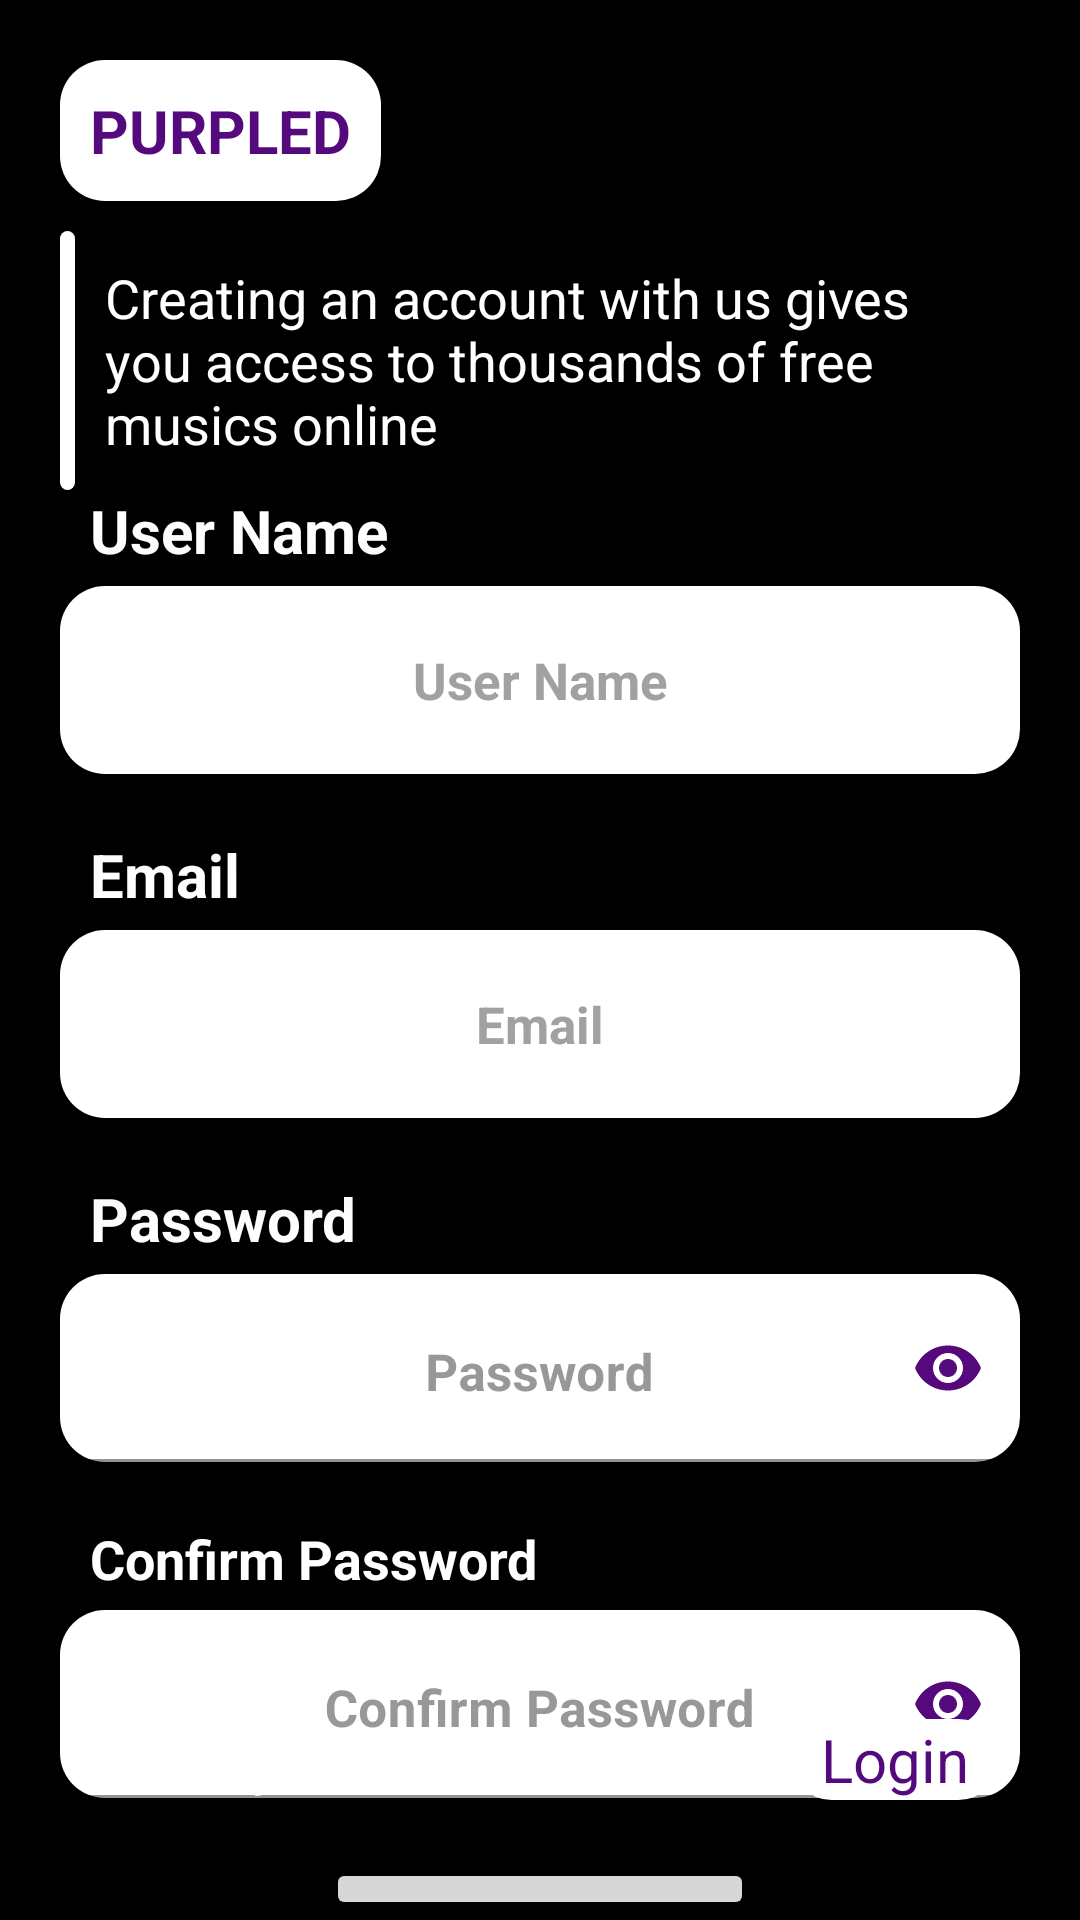

The Android layout XML behind this screen, and the referenced resources:
<!-- AndroidManifest.xml: application theme Theme.PURPLED -->
<!-- res/layout/activity_register.xml -->
<?xml version="1.0" encoding="utf-8"?>
<RelativeLayout xmlns:android="http://schemas.android.com/apk/res/android"
    xmlns:app="http://schemas.android.com/apk/res-auto"
    xmlns:tools="http://schemas.android.com/tools"
    android:layout_width="match_parent"
    android:layout_height="match_parent"
    android:background="@color/black"
    tools:context=".RegisterActivity">

    <TextView
        android:id="@+id/logo"
        android:layout_width="wrap_content"
        android:layout_height="wrap_content"
        android:layout_marginTop="20dp"
        android:layout_marginBottom="10dp"
        android:layout_marginStart="20dp"
        android:background="@drawable/white_bg"
        android:padding="10dp"
        android:text="PURPLED"
        android:textStyle="bold"
        android:textColor="@color/purple_700"
        android:textSize="20sp" />

    <LinearLayout
        android:id="@+id/top_text_container"
        android:layout_width="match_parent"
        android:layout_height="wrap_content"
        android:orientation="horizontal"
        android:layout_below="@+id/logo"
        android:paddingStart="20dp"
        android:paddingEnd="20dp"
        android:gravity="center_horizontal">

        <RelativeLayout
            android:layout_width="5dp"
            android:background="@drawable/white_bg"
            android:layout_height="match_parent"/>

        <TextView
            android:layout_width="wrap_content"
            android:layout_height="wrap_content"
            android:textColor="@color/white"
            android:textSize="18sp"
            android:padding="10dp"
            android:text="Creating an account with us gives you access to thousands of free musics online"/>
    </LinearLayout>

    <LinearLayout
        android:layout_width="match_parent"
        android:layout_height="wrap_content"
        android:layout_below="@+id/top_text_container"
        android:gravity="center_horizontal"
        android:orientation="vertical">

        <TextView
            android:layout_width="match_parent"
            android:layout_height="wrap_content"
            android:text="User Name"
            android:textColor="@color/white"
            android:textStyle="bold"
            android:layout_marginStart="20dp"
            android:layout_marginBottom="5dp"
            android:textSize="20sp"/>

        <EditText
            android:id="@+id/register_username"
            android:layout_width="match_parent"
            android:layout_height="wrap_content"
            android:layout_marginLeft="20dp"
            android:layout_marginRight="20dp"
            android:background="@drawable/white_bg"
            android:elevation="17dp"
            android:gravity="center_horizontal"
            android:hint="User Name"
            android:inputType="textPersonName"
            android:maxLines="1"
            android:padding="20dp"
            android:textColor="@color/black"
            android:textColorHint="#A1A1A1"
            android:textSize="17sp"
            android:textStyle="bold" />


        <TextView
            android:layout_width="match_parent"
            android:layout_height="wrap_content"
            android:text="Email"
            android:textColor="@color/white"
            android:textStyle="bold"
            android:layout_marginTop="20dp"
            android:layout_marginStart="20dp"
            android:layout_marginBottom="5dp"
            android:textSize="20sp"/>

        <EditText
            android:id="@+id/register_email"
            android:layout_width="match_parent"
            android:layout_height="wrap_content"
            android:layout_marginLeft="20dp"
            android:layout_marginRight="20dp"
            android:background="@drawable/white_bg"
            android:elevation="17dp"
            android:gravity="center_horizontal"
            android:hint="Email"
            android:inputType="textEmailAddress"
            android:maxLines="1"
            android:padding="20dp"
            android:textColor="@color/black"
            android:textColorHint="#A1A1A1"
            android:textSize="17sp"
            android:textStyle="bold" />

        <TextView
            android:layout_width="match_parent"
            android:layout_height="wrap_content"
            android:text="Password"
            android:textColor="@color/white"
            android:textStyle="bold"
            android:layout_marginTop="20dp"
            android:layout_marginStart="20dp"
            android:layout_marginBottom="5dp"
            android:textSize="20sp"/>

        <com.google.android.material.textfield.TextInputLayout
            android:layout_width="match_parent"
            android:layout_height="wrap_content"
            android:layout_marginLeft="20dp"
            android:layout_marginRight="20dp"
            android:elevation="20dp"
            android:gravity="center_horizontal"
            android:textAlignment="center"
            android:textColorHint="#989898"
            app:passwordToggleEnabled="true"
            app:passwordToggleTint="@color/purple_700">

            <com.google.android.material.textfield.TextInputEditText
                android:id="@+id/register_pass"
                android:layout_width="match_parent"
                android:layout_height="wrap_content"
                android:background="@drawable/white_bg"
                android:gravity="center_horizontal"
                android:hint="Password"
                android:inputType="textPassword"
                android:padding="20dp"
                android:textAlignment="center"
                android:textColor="@color/black"
                android:textColorHint="#989898"
                android:textSize="17sp"
                android:textStyle="bold" />

        </com.google.android.material.textfield.TextInputLayout>

        <TextView
            android:layout_width="match_parent"
            android:layout_height="wrap_content"
            android:text="Confirm Password"
            android:textColor="@color/white"
            android:textStyle="bold"
            android:layout_marginTop="20dp"
            android:layout_marginStart="20dp"
            android:layout_marginBottom="5dp"
            android:textSize="18sp"/>

        <com.google.android.material.textfield.TextInputLayout
            android:layout_width="match_parent"
            android:layout_height="wrap_content"
            android:layout_marginLeft="20dp"
            android:layout_marginRight="20dp"
            android:elevation="20dp"
            android:gravity="center_horizontal"
            android:textAlignment="center"
            android:textColorHint="#989898"
            app:passwordToggleEnabled="true"
            app:passwordToggleTint="@color/purple_700">

            <com.google.android.material.textfield.TextInputEditText
                android:id="@+id/register_confirm_pass"
                android:layout_width="match_parent"
                android:layout_height="wrap_content"
                android:background="@drawable/white_bg"
                android:gravity="center_horizontal"
                android:hint="Confirm Password"
                android:inputType="textPassword"
                android:padding="20dp"
                android:textAlignment="center"
                android:textColor="@color/black"
                android:textColorHint="#989898"
                android:textSize="17sp"
                android:textStyle="bold" />

        </com.google.android.material.textfield.TextInputLayout>


        <Button
            android:id="@+id/create_acct_btn"
            android:layout_width="wrap_content"
            android:layout_height="wrap_content"
            android:layout_marginTop="20dp"
            android:text="Create Account"/>
    </LinearLayout>

    <LinearLayout
        android:id="@+id/link_register_layout"
        android:layout_width="match_parent"
        android:layout_height="wrap_content"
        android:layout_alignParentBottom="true"
        android:gravity="center_horizontal"
        android:layout_marginBottom="40dp"
        android:orientation="horizontal">

        <TextView
            android:layout_width="wrap_content"
            android:layout_height="wrap_content"
            android:textColor="@color/white"
            android:textSize="20sp"
            android:text="Already have an account?"/>

        <TextView
            android:id="@+id/login_link"
            android:layout_width="wrap_content"
            android:layout_height="wrap_content"
            android:textColor="@color/purple_700"
            android:background="@drawable/white_bg"
            android:textSize="20sp"
            android:layout_marginStart="10dp"
            android:paddingStart="10dp"
            android:paddingEnd="10dp"
            android:text="Login"/>

    </LinearLayout>

</RelativeLayout>
<!-- resources referenced by this layout -->
<resources>
  <color name="black">#FF000000</color>
  <color name="purple_700">#54097C</color>
  <color name="white">#FFFFFFFF</color>
  <!-- drawable white_bg (drawable) -->
  <?xml version="1.0" encoding="utf-8"?>
  <shape xmlns:android="http://schemas.android.com/apk/res/android">
  
      <solid
          android:color="@color/white">
  
      </solid>
  
      <corners
          android:radius="15dp">
  
      </corners>
  
  </shape>
  <style name="Theme.PURPLED" parent="Theme.MaterialComponents.DayNight.NoActionBar">
          
          <item name="colorPrimary">@color/purple_500</item>
          <item name="colorPrimaryVariant">@color/purple_700</item>
          <item name="colorOnPrimary">@color/white</item>
          
          <item name="colorSecondary">@color/teal_200</item>
          <item name="colorSecondaryVariant">@color/teal_700</item>
          <item name="colorOnSecondary">@color/black</item>
          
          <item name="android:statusBarColor" tools:targetApi="l">?attr/colorPrimaryVariant</item>
          
      </style>
  <color name="purple_500">#54097C</color>
  <color name="teal_200">#FF03DAC5</color>
  <color name="teal_700">#FF018786</color>
</resources>
